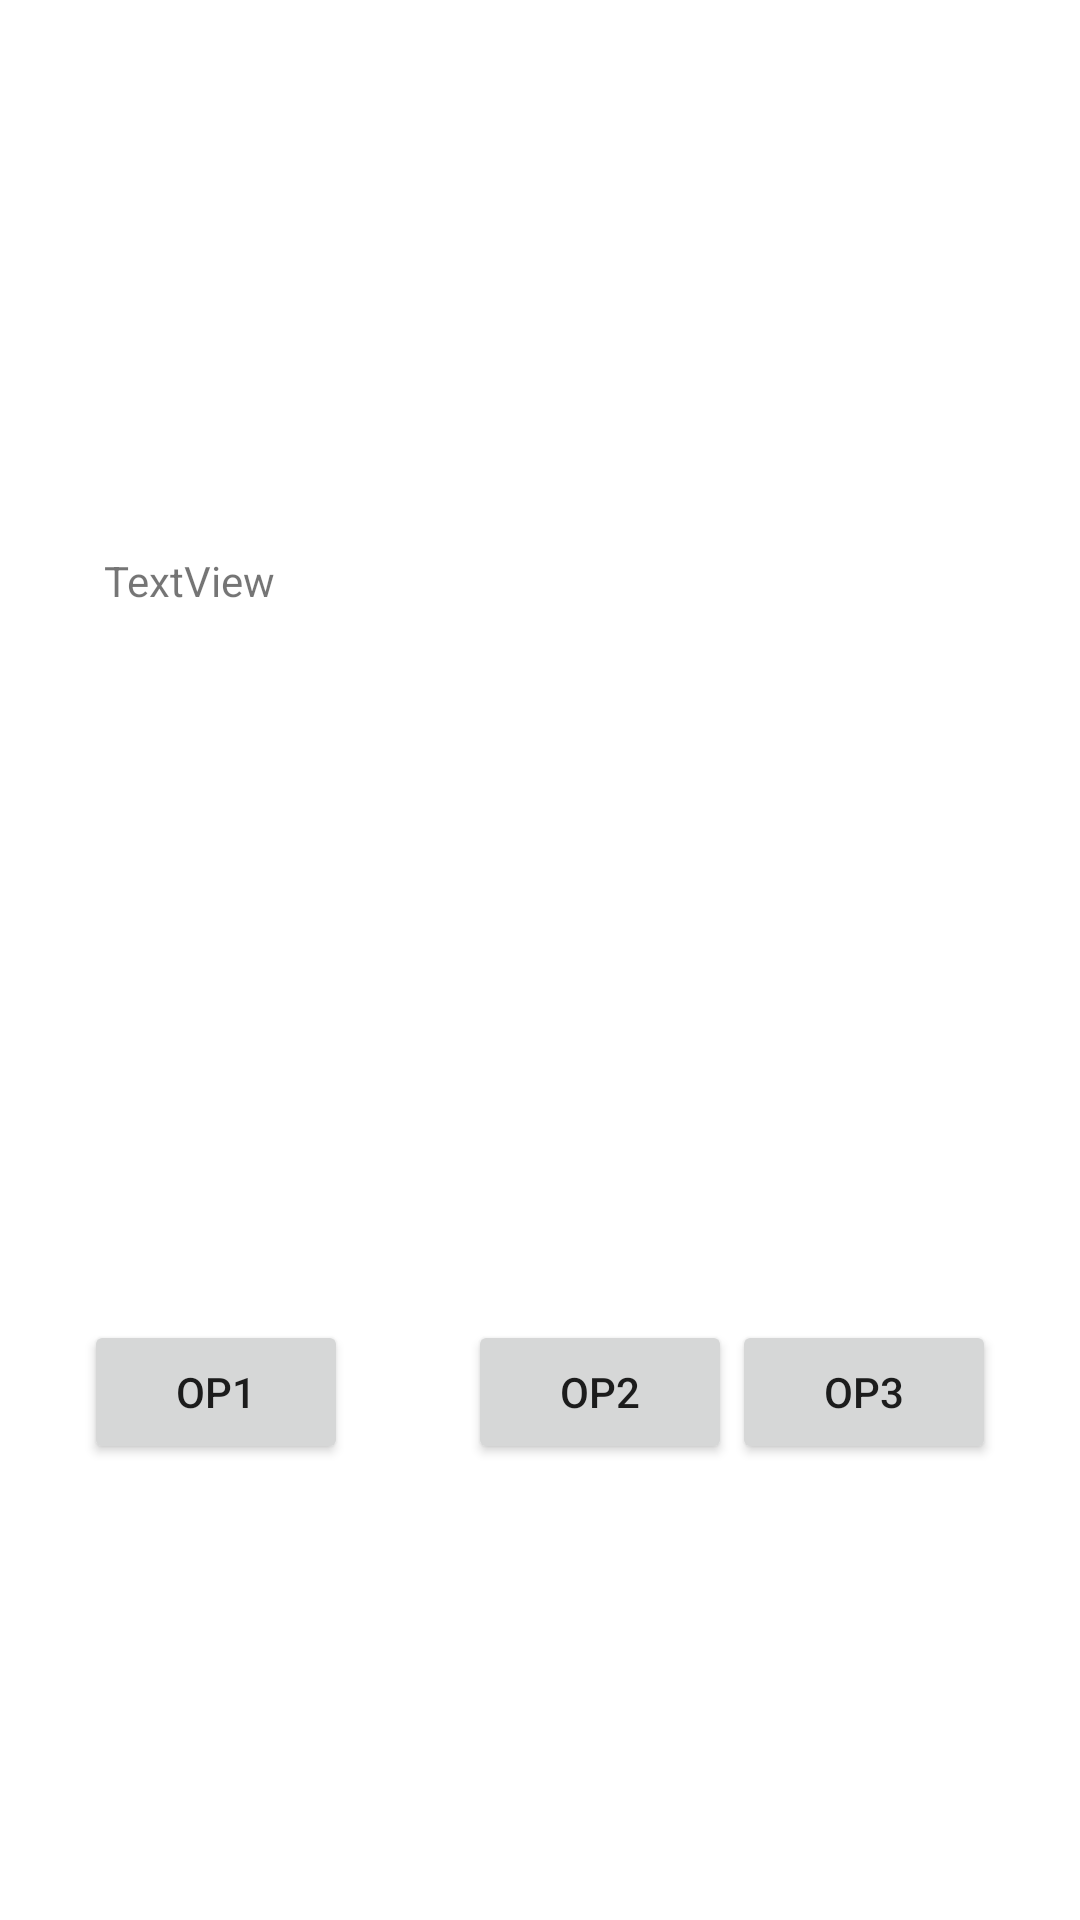

This screen was rendered from an Android layout file. Write that file and the resources it references.
<!-- AndroidManifest.xml: application theme Theme.VersiculosApp -->
<!-- res/layout/fragment_adivinar.xml -->
<?xml version="1.0" encoding="utf-8"?>
<androidx.constraintlayout.widget.ConstraintLayout xmlns:android="http://schemas.android.com/apk/res/android"
    xmlns:app="http://schemas.android.com/apk/res-auto"
    xmlns:tools="http://schemas.android.com/tools"
    android:layout_width="match_parent"
    android:layout_height="match_parent">

    <Button
        android:id="@+id/opcion1"
        android:layout_width="wrap_content"
        android:layout_height="wrap_content"
        android:layout_marginStart="28dp"
        android:layout_marginBottom="152dp"
        android:text="op1"
        app:layout_constraintBottom_toBottomOf="parent"
        app:layout_constraintStart_toStartOf="parent" />

    <Button
        android:id="@+id/opcion2"
        android:layout_width="wrap_content"
        android:layout_height="wrap_content"
        android:layout_marginStart="40dp"
        android:layout_marginBottom="152dp"
        android:text="op2"
        app:layout_constraintBottom_toBottomOf="parent"
        app:layout_constraintEnd_toStartOf="@+id/opcion3"
        app:layout_constraintHorizontal_bias="0.098"
        app:layout_constraintStart_toEndOf="@+id/opcion1" />

    <Button
        android:id="@+id/opcion3"
        android:layout_width="wrap_content"
        android:layout_height="wrap_content"
        android:layout_marginEnd="28dp"
        android:layout_marginBottom="152dp"
        android:text="op3"
        app:layout_constraintBottom_toBottomOf="parent"
        app:layout_constraintEnd_toEndOf="parent" />

    <TextView
        android:id="@+id/versiculo"
        android:layout_width="290dp"
        android:layout_height="100dp"
        android:layout_marginTop="184dp"
        android:text="TextView"
        app:layout_constraintEnd_toEndOf="parent"
        app:layout_constraintHorizontal_bias="0.495"
        app:layout_constraintStart_toStartOf="parent"
        app:layout_constraintTop_toTopOf="parent" />
</androidx.constraintlayout.widget.ConstraintLayout>
<!-- resources referenced by this layout -->
<resources>
  <style name="Theme.VersiculosApp" parent="Theme.MaterialComponents.DayNight.DarkActionBar">
          
          <item name="colorPrimary">@color/purple_500</item>
          <item name="colorPrimaryVariant">@color/purple_700</item>
          <item name="colorOnPrimary">@color/white</item>
          
          <item name="colorSecondary">@color/teal_200</item>
          <item name="colorSecondaryVariant">@color/teal_700</item>
          <item name="colorOnSecondary">@color/black</item>
          
          <item name="android:statusBarColor">?attr/colorPrimaryVariant</item>
          
      </style>
  <!-- not gathered from this repository: default colours our renderer supplied (Android Studio template values) -->
  <color name="purple_500">#FF6200EE</color>
  <color name="purple_700">#FF3700B3</color>
  <color name="teal_200">#FF03DAC5</color>
  <color name="teal_700">#FF018786</color>
  <color name="black">#FF000000</color>
  <color name="white">#FFFFFFFF</color>
</resources>
